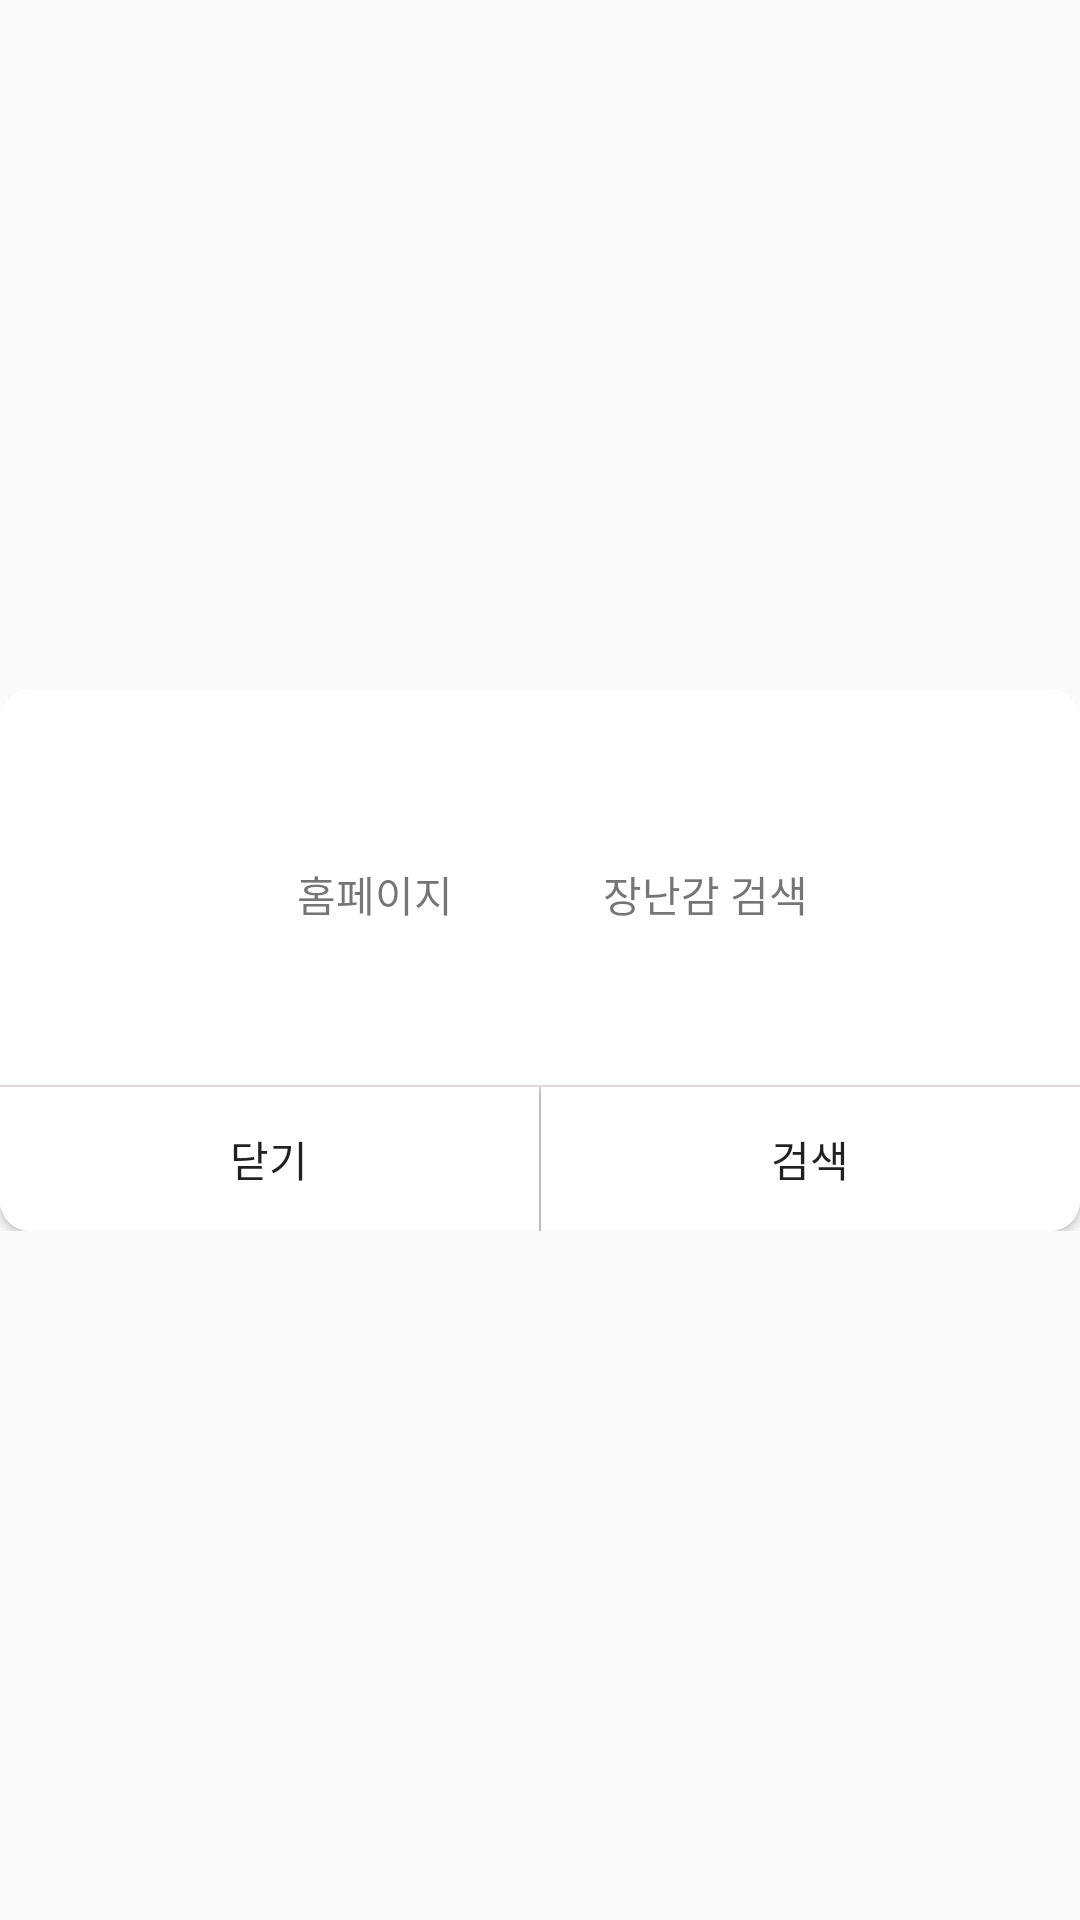

Reconstruct the res/layout file that produces this screen, plus the resources it refers to.
<!-- AndroidManifest.xml: application theme AppTheme -->
<!-- res/layout/center_search.xml -->
<?xml version="1.0" encoding="utf-8"?>
<LinearLayout xmlns:android="http://schemas.android.com/apk/res/android"
    android:layout_width="@dimen/dialog_width"
    android:layout_height="match_parent"
    android:gravity="center"
    android:orientation="vertical">

    <LinearLayout
        android:layout_width="match_parent"
        android:layout_height="wrap_content"
        android:background="@drawable/border_round_white_top"
        android:gravity="center"
        android:orientation="horizontal"
        android:padding="16dp">

        <LinearLayout
            android:id="@+id/llHomePage"
            android:layout_width="100dp"
            android:layout_height="100dp"
            android:layout_marginRight="10dp"
            android:background="@drawable/button_ic_background_transparent"
            android:clickable="true"
            android:gravity="center"
            android:orientation="vertical">

            <ImageView
                android:layout_width="wrap_content"
                android:layout_height="wrap_content"
                android:layout_marginBottom="5dp"
                android:src="@drawable/ic_public_black_48dp" />

            <TextView
                android:layout_width="match_parent"
                android:layout_height="wrap_content"
                android:gravity="center"
                android:text="홈페이지" />

        </LinearLayout>

        <LinearLayout
            android:id="@+id/llToySearch"
            android:layout_width="100dp"
            android:layout_height="100dp"
            android:background="@drawable/button_ic_background_transparent"
            android:clickable="true"
            android:gravity="center"
            android:orientation="vertical">

            <ImageView
                android:layout_width="wrap_content"
                android:layout_height="wrap_content"
                android:layout_marginBottom="5dp"
                android:src="@drawable/ic_search_black_48dp" />

            <TextView
                android:layout_width="match_parent"
                android:layout_height="wrap_content"
                android:gravity="center"
                android:text="장난감 검색" />

        </LinearLayout>


    </LinearLayout>

    <include
        layout="@layout/common_division_gray"
        android:layout_width="match_parent"
        android:layout_height="0.5dp" />

    <LinearLayout
        android:layout_width="match_parent"
        android:layout_height="wrap_content"
        android:gravity="center"
        android:orientation="horizontal">

        <Button
            android:id="@+id/btClose"
            android:layout_width="0dp"
            android:layout_height="wrap_content"
            android:layout_weight="1"
            android:background="@drawable/button_white_bott_left"
            android:text="닫기" />

        <include
            layout="@layout/common_division_gray"
            android:layout_width="0.5dp"
            android:layout_height="match_parent" />

        <Button
            android:id="@+id/btSearch"
            android:layout_width="0dp"
            android:layout_height="wrap_content"
            android:layout_weight="1"
            android:background="@drawable/button_white_bott_right"
            android:text="검색" />

    </LinearLayout>

</LinearLayout>
<!-- res/layout/common_division_gray.xml (included above) -->
<?xml version="1.0" encoding="utf-8"?>
<View xmlns:android="http://schemas.android.com/apk/res/android"
    android:layout_width="match_parent"
    android:layout_height="match_parent"
    android:background="@color/color_e6d7d7" />
<!-- resources referenced by this layout -->
<resources>
  <color name="color_e6d7d7">#e6d7d7</color>
  <dimen name="dialog_width">350dp</dimen>
  <!-- drawable border_round_white_top (drawable) -->
  <?xml version="1.0" encoding="utf-8"?>
  <shape xmlns:android="http://schemas.android.com/apk/res/android"
      android:shape="rectangle">
      <solid android:color="@android:color/white" />
  
      <corners
          android:topLeftRadius="10dp"
          android:topRightRadius="10dp" />
  
      <stroke
          android:width="0.5dp"
          android:color="@color/color_ffffff" />
  </shape>
  <!-- drawable button_ic_background_transparent (drawable) -->
  <?xml version="1.0" encoding="utf-8"?>
  <selector xmlns:android="http://schemas.android.com/apk/res/android">
  
      <item android:state_pressed="true">
          <shape android:shape="rectangle">
              <padding android:bottom="5dp" android:left="5dp" android:right="5dp" android:top="5dp" />
              <corners android:radius="3dp" />
              <solid android:color="#80e6d7d7" />
          </shape>
      </item>
  
  </selector>
  <!-- drawable button_white_bott_left (drawable) -->
  <?xml version="1.0" encoding="utf-8"?>
  <selector xmlns:android="http://schemas.android.com/apk/res/android">
  
      <item android:state_pressed="false">
          <shape>
              <padding android:bottom="10dp" android:left="10dp" android:right="10dp" android:top="10dp" />
              <solid android:color="@color/color_ffffff" />
              <corners android:bottomLeftRadius="10dp" />
          </shape>
      </item>
      <item android:state_pressed="true">
          <shape>
              <padding android:bottom="10dp" android:left="10dp" android:right="10dp" android:top="10dp" />
              <solid android:color="@color/color_eeeeee" />
              <corners android:bottomLeftRadius="10dp" />
          </shape>
      </item>
  
  </selector>
  <!-- drawable button_white_bott_right (drawable) -->
  <?xml version="1.0" encoding="utf-8"?>
  <selector xmlns:android="http://schemas.android.com/apk/res/android">
  
      <item android:state_pressed="false">
          <shape>
              <padding android:bottom="10dp" android:left="10dp" android:right="10dp" android:top="10dp" />
              <solid android:color="@color/color_ffffff" />
              <corners android:bottomRightRadius="10dp" />
          </shape>
      </item>
      <item android:state_pressed="true">
          <shape>
              <padding android:bottom="10dp" android:left="10dp" android:right="10dp" android:top="10dp" />
              <solid android:color="@color/color_eeeeee" />
              <corners android:bottomRightRadius="10dp" />
          </shape>
      </item>
  
  </selector>
  <style name="AppTheme" parent="Theme.AppCompat.Light.DarkActionBar">
          
          <item name="colorPrimary">@color/colorPrimary</item>
          <item name="colorPrimaryDark">@color/colorPrimaryDark</item>
          <item name="colorAccent">@color/colorAccent</item>
      </style>
  <color name="color_ffffff">#ffffff</color>
  <color name="color_eeeeee">#eeeeee</color>
  <color name="colorPrimary">#3f51b5</color>
  <color name="colorPrimaryDark">#303f9f</color>
  <color name="colorAccent">#ff4081</color>
</resources>
